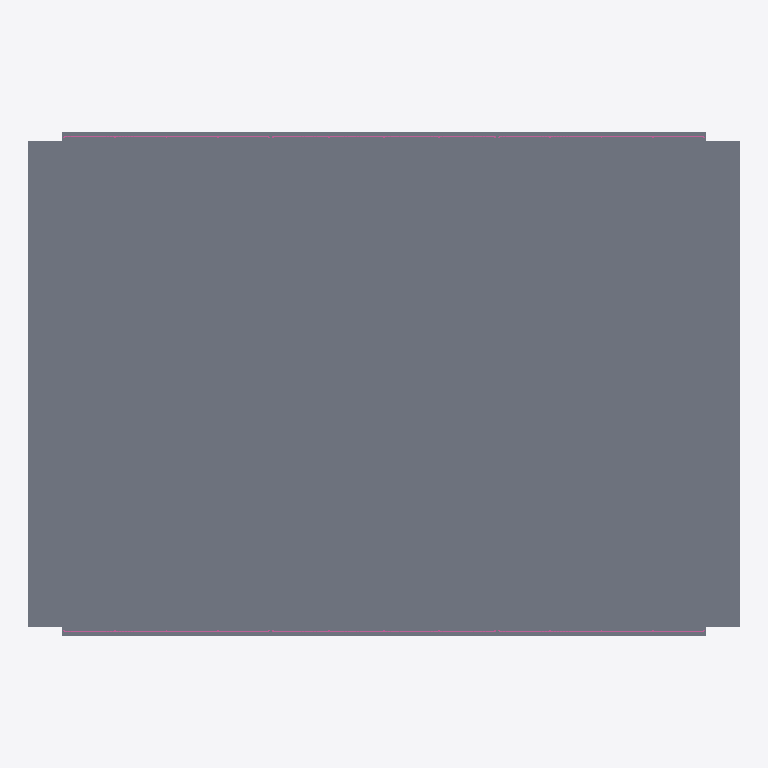
Plan cut of the same IFC building model at storey 'Substructure' (level 0.00 m, cut at 1.40 m), seen from above with north up, elements coloured by IFC class: 9 slabs (grey), 6 railings (pink). Cut surfaces are drawn darker.
Extent 27.1 m × 19.2 m × 5.7 m (x, y, z). Storeys (2): Superstructure at 0.00 m; Substructure at 0.00 m. Elements (17): 9 IfcSlab, 6 IfcRailing, 2 IfcBuildingElementProxy.

HEADER;
FILE_DESCRIPTION(('ViewDefinition[DesignTransferView]'),'2;1');
FILE_NAME('7936501_0.ifc','2026-02-20T18:27:24',('Michael KOUTSILEOS'),('FIDES DV-Partner'),'','','');
FILE_SCHEMA(('IFC4'));
ENDSEC;
DATA;
#19=IFCPROJECT('2JBaSX5avAueYkb88dT1hr',#5,'Generierung von Bauwerksmodellen in IFC-Format',$,$,$,$,(#6),#12);
#20=IFCSITE('0fgbqEbPD8GPrUEvhfYSAX',#5,$,$,$,#21,$,$,.ELEMENT.,$,$,$,$,$);
#23=IFCBUILDING('0ozAob5Ub8QRZKofIM7N0Y',#5,'7936501-1F-StB-Ra','7936501',$,#24,$,$,.ELEMENT.,$,$,$);
#29=IFCBUILDINGSTOREY('2NxqVfy852SQC8FgO1lyls',#5,'Superstructure','Uberbau',$,#30,$,$,.ELEMENT.,$);
#35=IFCBUILDINGSTOREY('2qsgbzYtvBkwJ0OP94gwMV',#5,'Substructure','Unterbau',$,#36,$,$,.ELEMENT.,$);
#89=IFCSLAB('1uZll4lP90Gef1cYS519EE',#5,$,'Approach Slab 0',$,#90,#95,$,.FLOOR.);
#111=IFCSLAB('3T$ccxgGL75wBkG2popcr0',#5,$,'Approach Slab 1',$,#112,#117,$,.FLOOR.);
#43=IFCSLAB('0JsWFiYKzA8RHzTXxJGQ0o',#5,$,'Deck',$,#44,#49,$,.FLOOR.);
#133=IFCSLAB('1NqOw9Wi5D4wqn7gjI9lh9',#5,$,'SideWalk Left',$,#134,#139,$,$);
#179=IFCSLAB('1EunZEMIT0NeAg5kHBLDWy',#5,$,'Approach Sidewalk Left',$,#180,#185,$,$);
#156=IFCSLAB('2HEGudncf5JRZM4VXQNQ2f',#5,$,'Approach Sidewalk Left',$,#157,#162,$,$);
#202=IFCSLAB('1G8wLBU6bBqe5UNo27EYt8',#5,$,'SideWalk Right',$,#203,#208,$,$);
#225=IFCSLAB('0SwUHxWK1EJRJhd156W2do',#5,$,'Approach Sidewalk Right',$,#226,#231,$,$);
#248=IFCSLAB('06rZ9Kc5TDEByjPWQBbIwz',#5,$,'Approach Sidewalk Right',$,#249,#254,$,$);
#769=IFCRAILING('2FLFuC0xz3KvXdpticu5kW',#5,$,'Railing',$,#770,#775,$,.GUARDRAIL.);
#355=IFCRAILING('0ycnBM63f3BAOeNZvpjTj6',#5,$,'Railing',$,#356,#361,$,.GUARDRAIL.);
#1183=IFCRAILING('0GKcyaylzE0BRogw8hEdrl',#5,$,'Railing',$,#1184,#1189,$,.GUARDRAIL.);
#1577=IFCRAILING('1fK45LsrzA$x2dzfd9Yjy_',#5,$,'Railing',$,#1578,#1583,$,.GUARDRAIL.);
#1971=IFCRAILING('3lj1bwZeP6bwBKVqxFPzkm',#5,$,'Railing',$,#1972,#1977,$,.GUARDRAIL.);
#2365=IFCRAILING('2BVHYsM$15KO2KugH7BDmi',#5,$,'Railing',$,#2366,#2371,$,.GUARDRAIL.);
ENDSEC;
